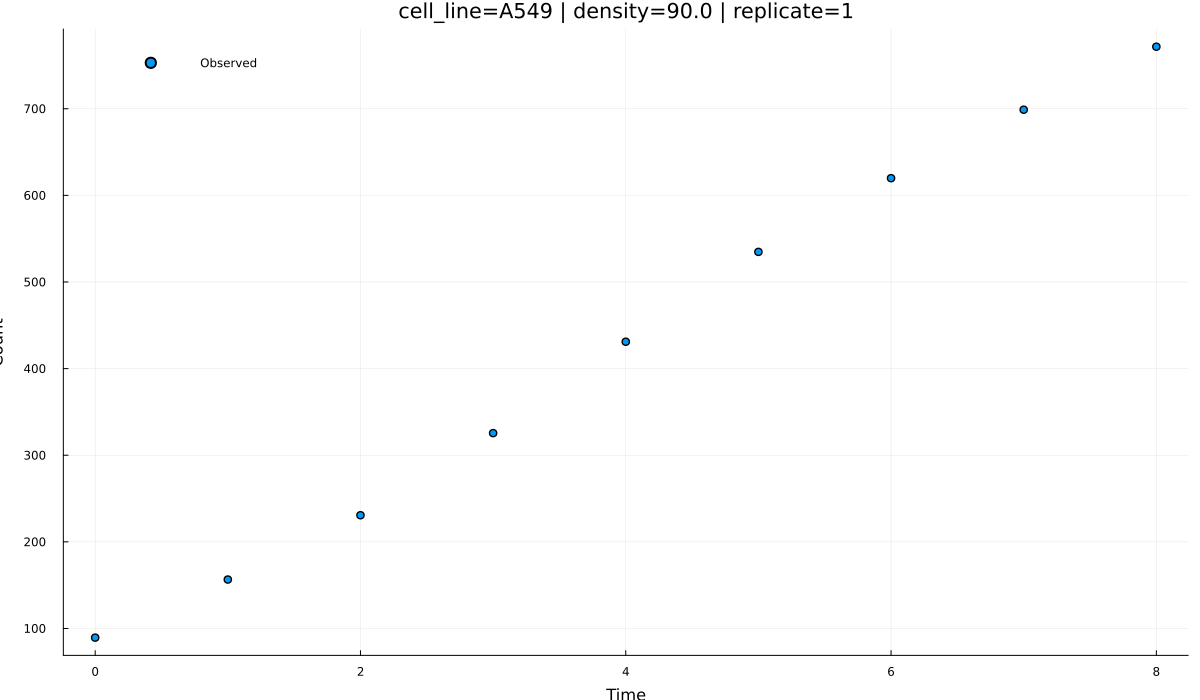

The data file committed next to this chart (first rows):
time, observed, density, replicate, cell_line, pred_gompertz_growth, pred_logistic_growth
0.0, 89.43, 90.0, 1, A549, 89.43, 89.43
1.0, 156.5, 90.0, 1, A549, 153.8, 145.3
2.0, 230.7, 90.0, 1, A549, 235.4, 225.1
3.0, 325.5, 90.0, 1, A549, 328.9, 326.9
4.0, 431, 90.0, 1, A549, 427.7, 439.8
5.0, 534.8, 90.0, 1, A549, 525.7, 547
6.0, 619.8, 90.0, 1, A549, 618.2, 634.8
7.0, 698.9, 90.0, 1, A549, 702.1, 698.4
8.0, 771.6, 90.0, 1, A549, 775.9, 740.5
